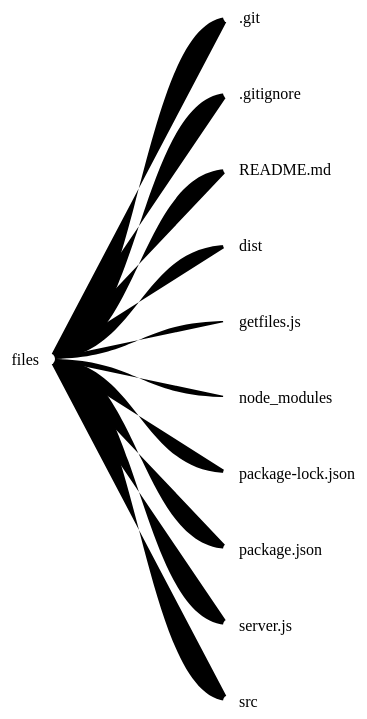
D3 v3 page, settled after 480 driven frames (8 s of simulated time); the page loaded 1 data file(s).


// ── js/app.js
window.onload = function(){
	var m = [20, 120, 20, 120],
	    w = 1280 - m[1] - m[3],
	    h = 800 - m[0] - m[2],
	    i = 0,
	    root;

	var tree = d3.layout.tree()
	    .size([h, w]);

	var diagonal = d3.svg.diagonal()
	    .projection(function(d) { return [d.y, d.x]; });

	var vis = d3.select("body").append("svg:svg")
	    .attr("width", w + m[1] + m[3])
	    .attr("height", h + m[0] + m[2])
	  .append("svg:g")
	    .attr("transform", "translate(" + m[3] + "," + m[0] + ")");

	d3.json("sources/data.json", function(json) {
	  root = json;
		console.log(root);
	  root.x0 = h / 2;
	  root.y0 = 0;

	  function toggleAll(d) {
	    if (d.children) {
	      d.children.forEach(toggleAll);
	      toggle(d);
	    }
	  }
	  update(root);
	});

	function update(source) {
	  var duration = d3.event && d3.event.altKey ? 5000 : 500;

	  // Compute the new tree layout.
	  var nodes = tree.nodes(root).reverse();

	  // Normalize for fixed-depth.
	  nodes.forEach(function(d) { d.y = d.depth * 180; });

	  // Update the nodes…
	  var node = vis.selectAll("g.node")
	      .data(nodes, function(d) { return d.id || (d.id = ++i); });

	  // Enter any new nodes at the parent's previous position.
	  var nodeEnter = node.enter().append("svg:g")
	      .attr("class", "node")
	      .attr("transform", function(d) { return "translate(" + source.y0 + "," + source.x0 + ")"; })
	      .on("click", function(d) { toggle(d); update(d); });

	  nodeEnter.append("svg:circle")
	      .attr("r", 1e-6)
	      .style("fill", function(d) { return d._children ? "lightsteelblue" : "#fff"; });

	  nodeEnter.append('a')
	      .attr('xlink:href', function(d) {
	        return d.url;
	      })
	      .append("svg:text")
	      .attr("x", function(d) { return d.children || d._children ? -10 : 10; })
	      .attr("dy", ".35em")
	      .attr("text-anchor", function(d) { return d.children || d._children ? "end" : "start"; })
	      .text(function(d) { return d.name; })
	      .style('fill', function(d) {
	        return d.free ? 'black' : '#000';
	      })
	      .style("fill-opacity", 1e-6);

	  nodeEnter.append("svg:title")
	    .text(function(d) {
	      return d.description;
	    });

	  // Transition nodes to their new position.
	  var nodeUpdate = node.transition()
	      .duration(duration)
	      .attr("transform", function(d) { return "translate(" + d.y + "," + d.x + ")"; });

	  nodeUpdate.select("circle")
	      .attr("r", 6)
	      .style("fill", function(d) { return d._children ? "lightsteelblue" : "#fff"; });

	  nodeUpdate.select("text")
	      .style("fill-opacity", 1);

	  // Transition exiting nodes to the parent's new position.
	  var nodeExit = node.exit().transition()
	      .duration(duration)
	      .attr("transform", function(d) { return "translate(" + source.y + "," + source.x + ")"; })
	      .remove();

	  nodeExit.select("circle")
	      .attr("r", 1e-6);

	  nodeExit.select("text")
	      .style("fill-opacity", 1e-6);

	  // Update the links…
	  var link = vis.selectAll("path.link")
	      .data(tree.links(nodes), function(d) { return d.target.id; });

	  // Enter any new links at the parent's previous position.
	  link.enter().insert("svg:path", "g")
	      .attr("class", "link")
	      .attr("d", function(d) {
	        var o = {x: source.x0, y: source.y0};
	        return diagonal({source: o, target: o});
	      })
	    .transition()
	      .duration(duration)
	      .attr("d", diagonal);

	  // Transition links to their new position.
	  link.transition()
	      .duration(duration)
	      .attr("d", diagonal);

	  // Transition exiting nodes to the parent's new position.
	  link.exit().transition()
	      .duration(duration)
	      .attr("d", function(d) {
	        var o = {x: source.x, y: source.y};
	        return diagonal({source: o, target: o});
	      })
	      .remove();

	  // Stash the old positions for transition.
	  nodes.forEach(function(d) {
	    d.x0 = d.x;
	    d.y0 = d.y;
	  });
	}

	// Toggle children.
	function toggle(d) {
	  if (d.children) {
	    d._children = d.children;
	    d.children = null;
	  } else {
	    d.children = d._children;
	    d._children = null;
	  }
	}
}


### data: sources/data.json
{
 "name": "files",
 "children": [
  {
   "name": ".git"
  },
  {
   "name": ".gitignore"
  },
  {
   "name": "README.md"
  },
  {
   "name": "dist"
  },
  {
   "name": "getfiles.js"
  },
  {
   "name": "node_modules"
  },
  {
   "name": "package-lock.json"
  },
  {
   "name": "package.json"
  },
  "... 2 more items"
 ]
}